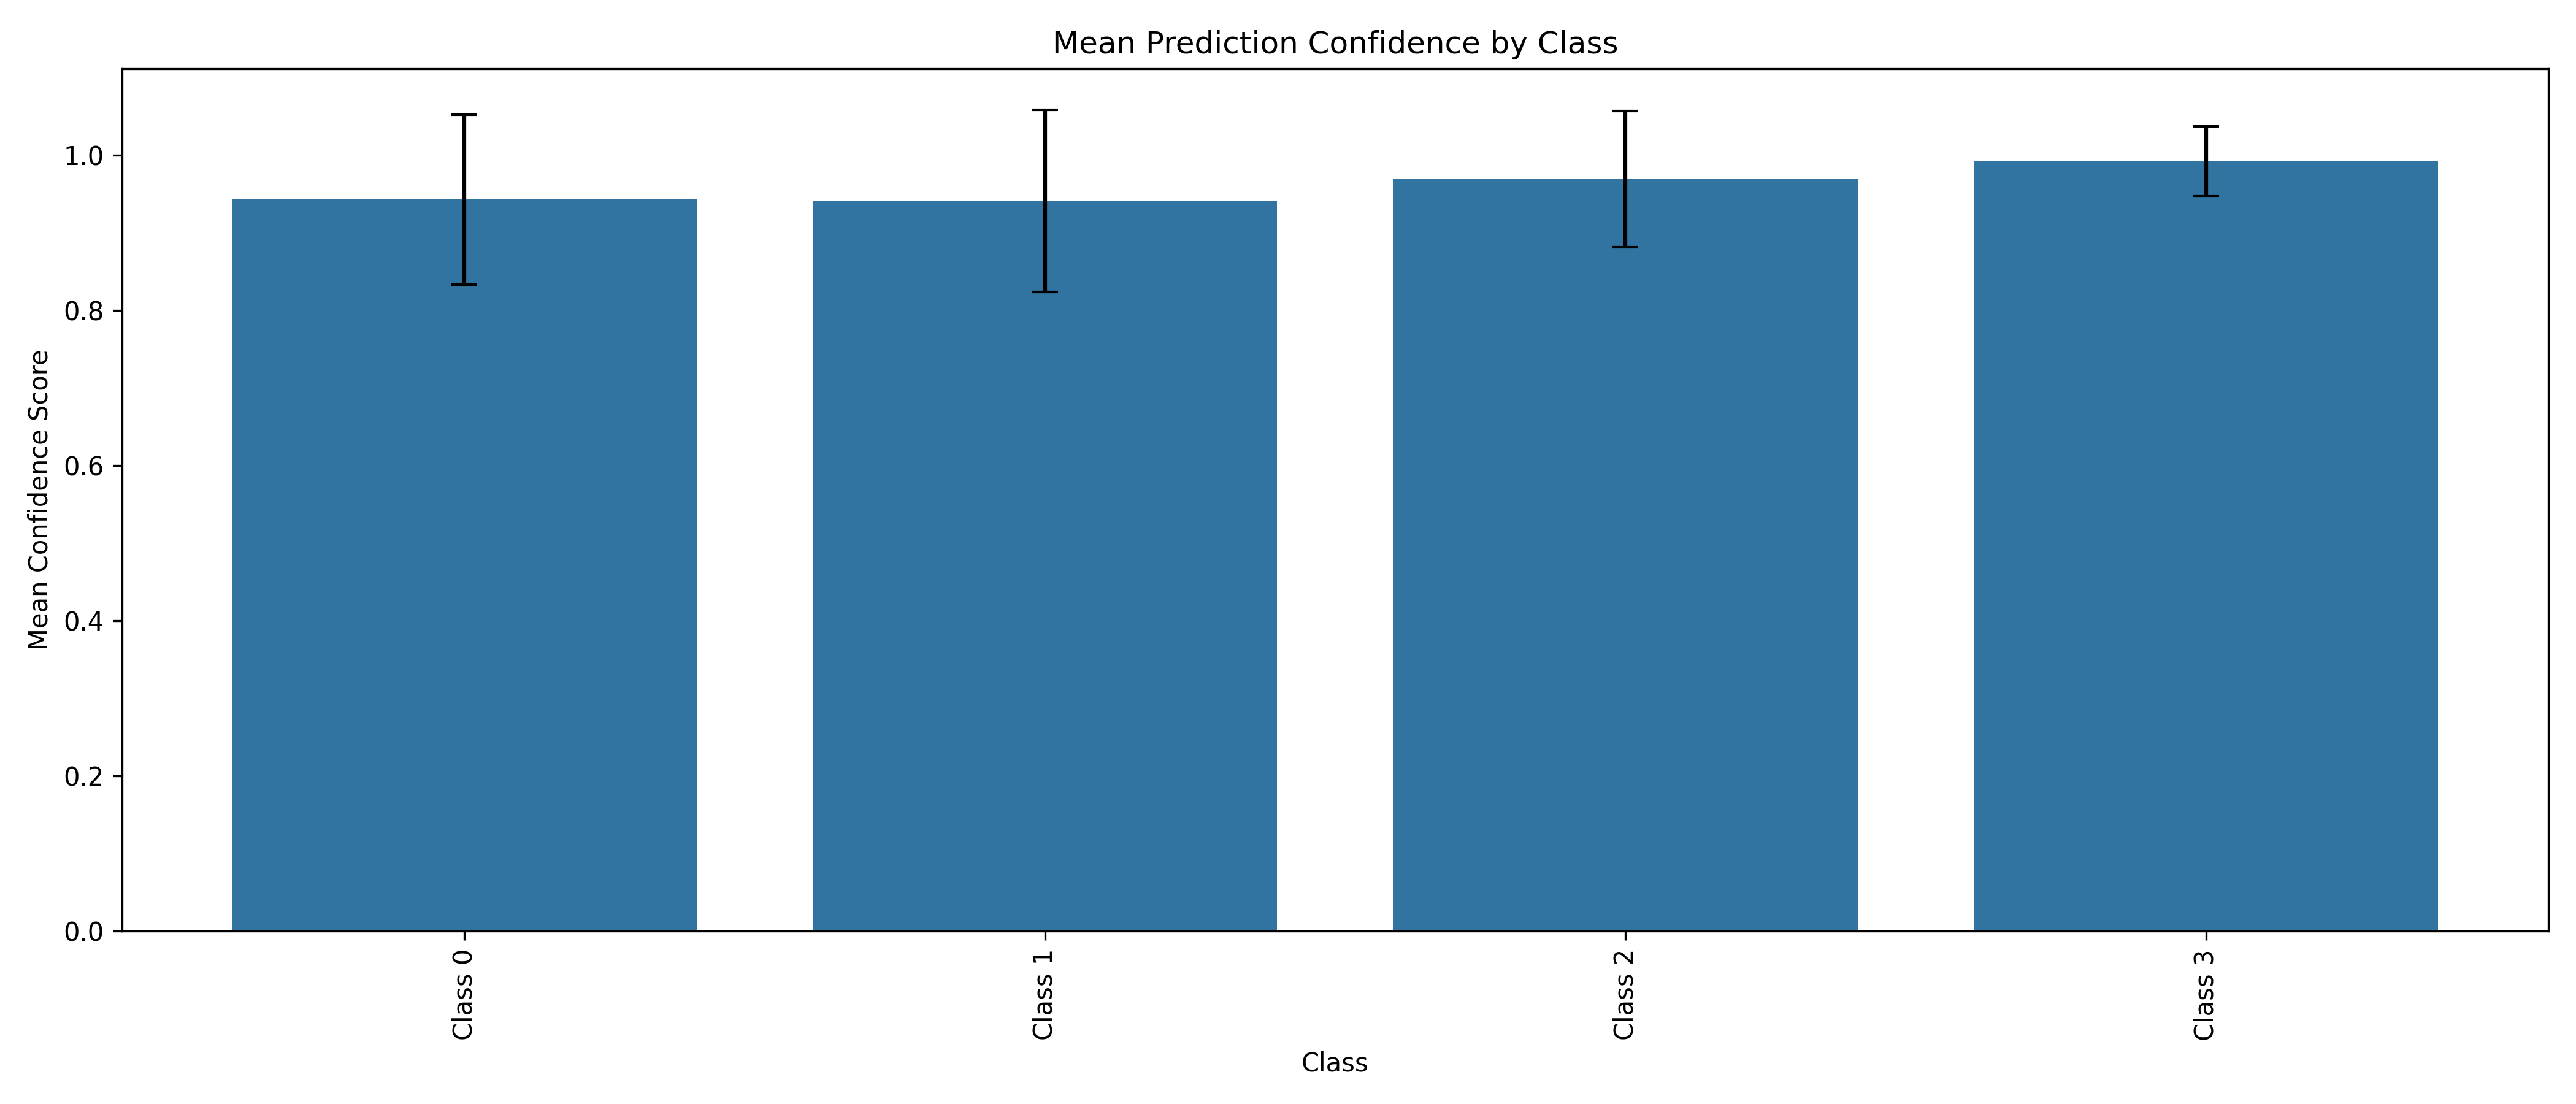

Data behind this chart, as committed beside it:
class_name, mean_confidence, min_confidence, max_confidence, std_confidence
Class 0, 0.943, 0.4448, 1.0, 0.1095
Class 1, 0.9415, 0.4236, 1.0, 0.1174
Class 2, 0.9694, 0.3731, 1.0, 0.08773
Class 3, 0.9922, 0.447, 1.0, 0.04522
